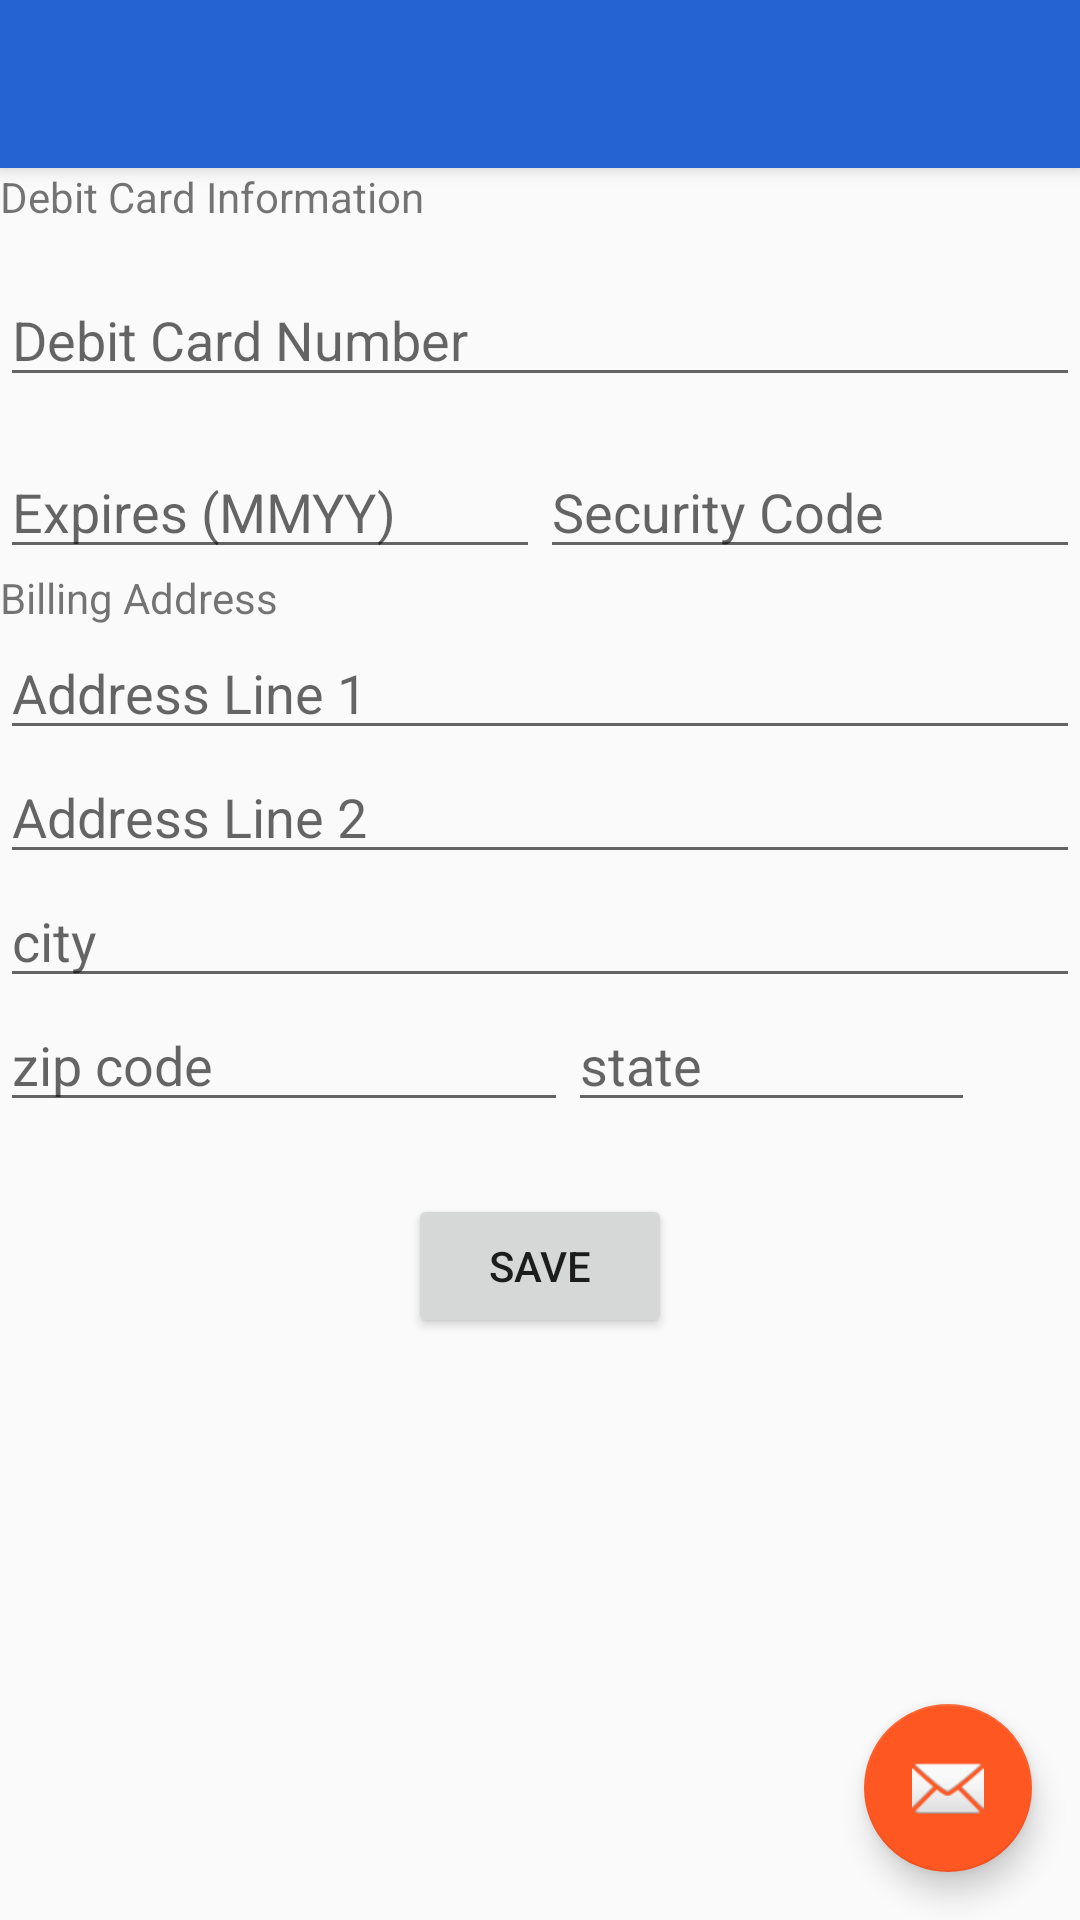

Write the Android layout XML for this screen, with the resource values it uses.
<!-- AndroidManifest.xml: activity theme AppTheme.NoActionBar -->
<!-- res/layout/activity_bank_card.xml -->
<?xml version="1.0" encoding="utf-8"?>
<androidx.coordinatorlayout.widget.CoordinatorLayout xmlns:android="http://schemas.android.com/apk/res/android"
    xmlns:app="http://schemas.android.com/apk/res-auto"
    xmlns:tools="http://schemas.android.com/tools"
    android:layout_width="match_parent"
    android:layout_height="match_parent"
    tools:context=".controller.BankCardActivity">

    <com.google.android.material.appbar.AppBarLayout
        android:layout_width="match_parent"
        android:layout_height="wrap_content"
        android:theme="@style/AppTheme.AppBarOverlay">

        <androidx.appcompat.widget.Toolbar
            android:id="@+id/toolbar"
            android:layout_width="match_parent"
            android:layout_height="?attr/actionBarSize"
            android:background="?attr/colorPrimary"
            app:popupTheme="@style/AppTheme.PopupOverlay" />

    </com.google.android.material.appbar.AppBarLayout>

    <include layout="@layout/content_bank_card" />

    <com.google.android.material.floatingactionbutton.FloatingActionButton
        android:id="@+id/fab"
        android:layout_width="wrap_content"
        android:layout_height="wrap_content"
        android:layout_gravity="bottom|end"
        android:layout_margin="@dimen/fab_margin"
        app:srcCompat="@android:drawable/ic_dialog_email" />

</androidx.coordinatorlayout.widget.CoordinatorLayout>
<!-- res/layout/content_bank_card.xml (included above) -->
<?xml version="1.0" encoding="utf-8"?>
<androidx.constraintlayout.widget.ConstraintLayout xmlns:android="http://schemas.android.com/apk/res/android"
    xmlns:app="http://schemas.android.com/apk/res-auto"
    xmlns:tools="http://schemas.android.com/tools"
    android:layout_width="match_parent"
    android:layout_height="match_parent"
    app:layout_behavior="@string/appbar_scrolling_view_behavior"
    tools:context=".controller.BankCardActivity"
    tools:showIn="@layout/activity_bank_card">

    <include
        android:id="@+id/bank_card_card_info_layout"
        layout="@layout/card_information_layout"
        android:layout_width="match_parent"
        android:layout_height="wrap_content" />

    <include
        android:id="@+id/bank_card_billing_address_layout"
        layout="@layout/billing_address_layout"
        android:layout_width="match_parent"
        android:layout_height="wrap_content"
        app:layout_constraintTop_toBottomOf="@+id/bank_card_card_info_layout" />

    <Button
        android:id="@+id/bank_card_save_button"
        android:layout_width="wrap_content"
        android:layout_height="wrap_content"
        android:layout_marginTop="24dp"
        android:text="@string/save"
        app:layout_constraintEnd_toEndOf="parent"
        app:layout_constraintStart_toStartOf="parent"
        app:layout_constraintTop_toBottomOf="@+id/bank_card_billing_address_layout" />
</androidx.constraintlayout.widget.ConstraintLayout>
<!-- res/layout/card_information_layout.xml (included above) -->
<?xml version="1.0" encoding="utf-8"?>
<RelativeLayout xmlns:android="http://schemas.android.com/apk/res/android"
    android:layout_width="match_parent"
    android:layout_height="match_parent">

    <TextView
        android:id="@+id/bank_card_card_information_label_textView"
        android:layout_width="match_parent"
        android:layout_height="wrap_content"
        android:text="Debit Card Information" />

    <TextView
        android:id="@+id/bank_card_card_information_edit_textView"
        android:layout_width="match_parent"
        android:layout_height="wrap_content"
        android:layout_below="@id/bank_card_card_information_label_textView"
        android:layout_marginTop="16dp"
        android:drawableEnd="@drawable/ic_edit"
        android:text="Debit Card Information"
        android:textSize="18sp"
        android:visibility="invisible" />

    <EditText
        android:id="@+id/bank_card_card_number_editText"
        android:layout_width="match_parent"
        android:layout_height="wrap_content"
        android:layout_below="@id/bank_card_card_information_label_textView"
        android:layout_marginTop="16dp"
        android:hint="Debit Card Number" />

    <LinearLayout
        android:layout_width="match_parent"
        android:layout_height="wrap_content"
        android:layout_below="@id/bank_card_card_number_editText"
        android:layout_marginTop="16dp"
        android:orientation="horizontal">

        <EditText
            android:id="@+id/bank_card_card_expiry_editText"
            android:layout_width="0dp"
            android:layout_height="wrap_content"
            android:layout_weight="2"
            android:hint="Expires (MMYY)" />

        <EditText
            android:id="@+id/bank_card_card_securityCode_editText"
            android:layout_width="0dp"
            android:layout_height="wrap_content"
            android:layout_weight="2"
            android:hint="Security Code" />
    </LinearLayout>

</RelativeLayout>
<!-- res/layout/billing_address_layout.xml (included above) -->
<?xml version="1.0" encoding="utf-8"?>
<LinearLayout xmlns:android="http://schemas.android.com/apk/res/android"
    android:layout_width="match_parent"
    android:layout_height="match_parent"
    android:orientation="vertical">

    <TextView
        android:layout_width="match_parent"
        android:layout_height="wrap_content"
        android:text="Billing Address" />

    <EditText
        android:layout_width="match_parent"
        android:layout_height="wrap_content"
        android:hint="Address Line 1" />

    <EditText
        android:id="@+id/editText"
        android:layout_width="match_parent"
        android:layout_height="wrap_content"
        android:hint="Address Line 2"
        android:inputType="textPostalAddress" />

    <EditText
        android:id="@+id/editText2"
        android:layout_width="match_parent"
        android:layout_height="wrap_content"
        android:ems="10"
        android:hint="city"
        android:inputType="textPostalAddress" />

    <LinearLayout
        android:layout_width="match_parent"
        android:layout_height="wrap_content"
        android:orientation="horizontal">

        <EditText
            android:layout_width="0dp"
            android:layout_height="wrap_content"
            android:layout_weight="7"
            android:ems="5"
            android:hint="zip code"
            android:inputType="number" />

        <EditText
            android:layout_width="0dp"
            android:layout_height="wrap_content"
            android:layout_weight="5"
            android:hint="state" />

        <ImageView
            android:layout_width="35dp"
            android:layout_height="30dp"
            android:src="@drawable/us_flag" />
    </LinearLayout>
</LinearLayout>
<!-- resources referenced by this layout -->
<resources>
  <dimen name="fab_margin">16dp</dimen>
  <!-- drawable ic_edit (drawable) -->
  <vector xmlns:android="http://schemas.android.com/apk/res/android"
      android:width="24dp"
      android:height="24dp"
      android:autoMirrored="true"
      android:viewportWidth="383.947"
      android:viewportHeight="383.947">
      <path
          android:fillColor="#FF000000"
          android:pathData="M0,303.947l0,80l80,0l236.053,-236.054l-80,-80z" />
      <path
          android:fillColor="#FF000000"
          android:pathData="M377.707,56.053L327.893,6.24c-8.32,-8.32 -21.867,-8.32 -30.187,0l-39.04,39.04l80,80l39.04,-39.04C386.027,77.92 386.027,64.373 377.707,56.053z" />
  </vector>
  <string name="save">Save</string>
  <style name="AppTheme.AppBarOverlay" parent="ThemeOverlay.AppCompat.Dark.ActionBar" />
  <style name="AppTheme.PopupOverlay" parent="ThemeOverlay.AppCompat.Light" />
  <style name="AppTheme.NoActionBar">
          <item name="windowActionBar">false</item>
          <item name="windowNoTitle">true</item>
      </style>
</resources>
